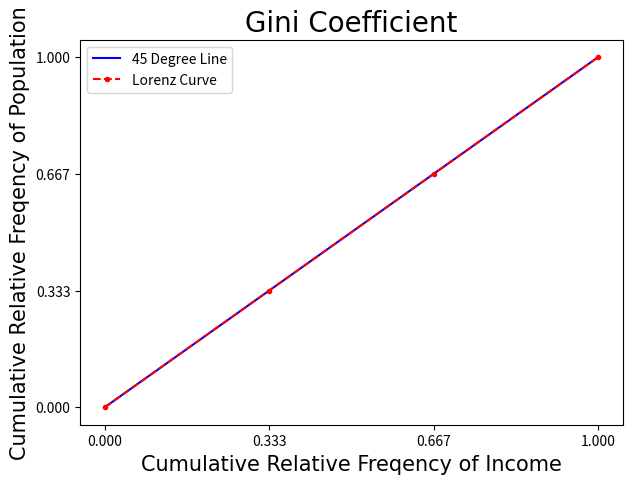

Here is the Python script that generated this plot:
import matplotlib.pyplot as plt
import numpy as np
import pandas as pd

x= [0,1/3,2/3,1]
y= [0,1/3,2/3,1]

x1=[0,1/3,2/3,1]
y1=[0,1/3,2/3,1]

plt.figure(figsize=(7,5),dpi=100)

plt.plot (x1,y1,'b',label='45 Degree Line')
plt.plot(x,y,'r.--', label='Lorenz Curve') 




plt.title ("Gini Coefficient", fontdict={'fontname':'Times New Roman', 'fontsize': 20})

# X and Y labels
plt.xlabel("Cumulative Relative Freqency of Income", fontdict={'fontname': 'Arial', 'fontsize': 15})
plt.ylabel("Cumulative Relative Freqency of Population",fontdict={'fontname': 'Arial', 'fontsize': 15})

plt.xticks([0,1/3,2/3,1])
plt.yticks([0,1/3,2/3,1])




plt.legend()



plt.show()